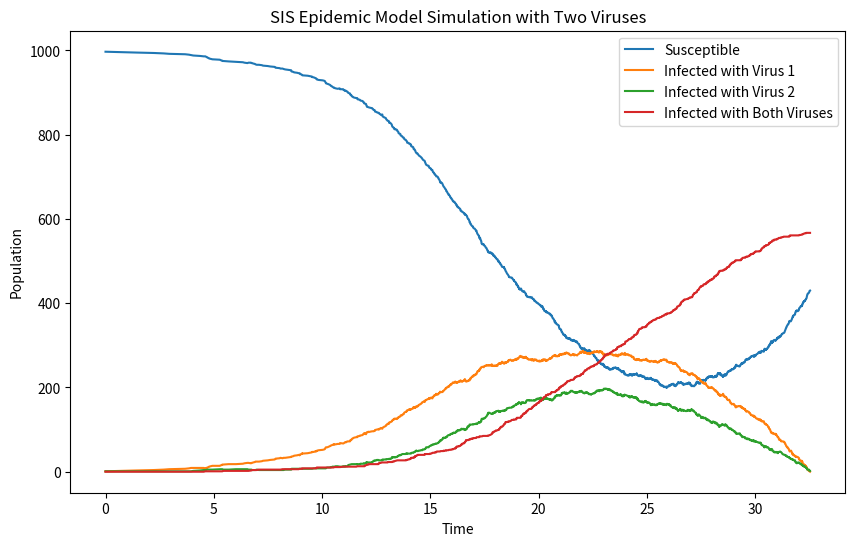

This figure's Python source:
# -*- coding: utf-8 -*-
"""
Created on Thu Aug  8 19:17:34 2024

[redacted]
"""

# 1. **Initialization**: 
# Define the initial state of the population, the infection rate, and the recovery rate. 
# The population is divided into two compartments: Susceptible (S) and Infected (I).
import numpy as np
import matplotlib.pyplot as plt

# Parameters
N = 1000                  # Total population size
beta1 = 0.3               # Infection rate for virus 1
beta2 = 0.2               # Infection rate for virus 2 
gamma1 = 0.1              # Recovery rate for virus 1
gamma2 = 0.05             # Recovery rate for virus 2
coupling = 0.05           # Coupling effect due to simultaneous bivirus infection
I0 = 1                    # Initial number of infected individuals with virus 1
I02 = 1                   # Initial number of infected individuals with virus 2  
I012 = 1                  # Initial number of infected individuals with both viruses
S0 = N - I0 - I02 - I012  # Initial number of susceptible individuals
Tmax = 250                # Maximum simulation time

# Initial state
S = S0
I = I0
I2 = I02
I12 = 0
t = 0

# Lists to store the time series
time_series = [t]
S_series = [S]
I_series = [I]
I2_series = [I2]
I12_series = [I12]


# 2. **Event Selection and Time Advancement**: 
# Calculate the propensity functions for the infection and recovery events. 
# Use these propensities to determine the time until the next event and which event occurs.

# Gillespie algorithm for SIS model
while t < Tmax and I > 0:
    # Calculate propensities
    infection_rate1 = beta1 * ((I * S) / N + (coupling * I2 * S) / N)
    recovery_rate1 = gamma1 * (I + I12)
    infection_rate2 = beta2 * ((I2 * S) / N + (coupling * I * S) / N)
    recovery_rate2 = gamma2 * (I2 + I12)
    # I to I12
    coupled_infection_rate1 = beta1 * (I * I2 / N)
    # I2 to I12
    coupled_infection_rate2 = beta2 * (I * I2 / N)  
    total_rate = infection_rate1 + recovery_rate1 + infection_rate2 + recovery_rate2
    # Generate the time to the next event
    if total_rate == 0:
        break
    dt = np.random.exponential(1 / total_rate)
    t += dt

    # 3. **Event Execution and State Update**: 
    # Update the number of susceptible and infected individuals based on the selected event.
    # Determine which event occurs
      

    if np.random.rand() < infection_rate1 / total_rate:
        # Infection event for virus 1
        if S > 0:
            S -= 1
            I += 1
    elif np.random.rand() < (infection_rate1 + infection_rate2) / total_rate:
        # Infection event for virus 2
        if S > 0:
            S -= 1
            I2 += 1
    elif np.random.rand() < (infection_rate1 + infection_rate2 + coupled_infection_rate1) / total_rate:
        # Infection event for both viruses (I1 to I12)
        if I > 0:
            I -= 1
            I12 += 1
    elif np.random.rand() < (infection_rate1 + infection_rate2 + coupled_infection_rate1) / total_rate:
        # Infection event for both viruses (I2 to I12)
        if I2 > 0:
            I2 -= 1
            I12 += 1
    elif np.random.rand() < (infection_rate1 + infection_rate2 + coupled_infection_rate1 + coupled_infection_rate2 + recovery_rate2) / total_rate:
        # Recovery event for virus 2
        if I2 > 0:
            S += 1
            I2 -= 1
        elif I12 > 0:
            S += 1
            I12 -= 1
            # only infected by virus 1 transition
            I += 1
    else:
        # Recovery event for virus 1
        if I > 0:
            S += 1
            I -= 1
        elif I12 > 0:
            S += 1
            I12 -= 1
            # only infected by virus 2 transition
            I2 += 1

    # Store the results
    time_series.append(t)
    S_series.append(S)
    I_series.append(I)
    I2_series.append(I2)
    I12_series.append(I12)
        

# Plot the results
plt.figure(figsize=(10, 6))
plt.plot(time_series, S_series, label='Susceptible')
plt.plot(time_series, I_series, label='Infected with Virus 1')
plt.plot(time_series, I2_series, label='Infected with Virus 2')
plt.plot(time_series, I12_series, label='Infected with Both Viruses')
plt.xlabel('Time')
plt.ylabel('Population')
plt.title('SIS Epidemic Model Simulation with Two Viruses')
plt.legend()
plt.show()
